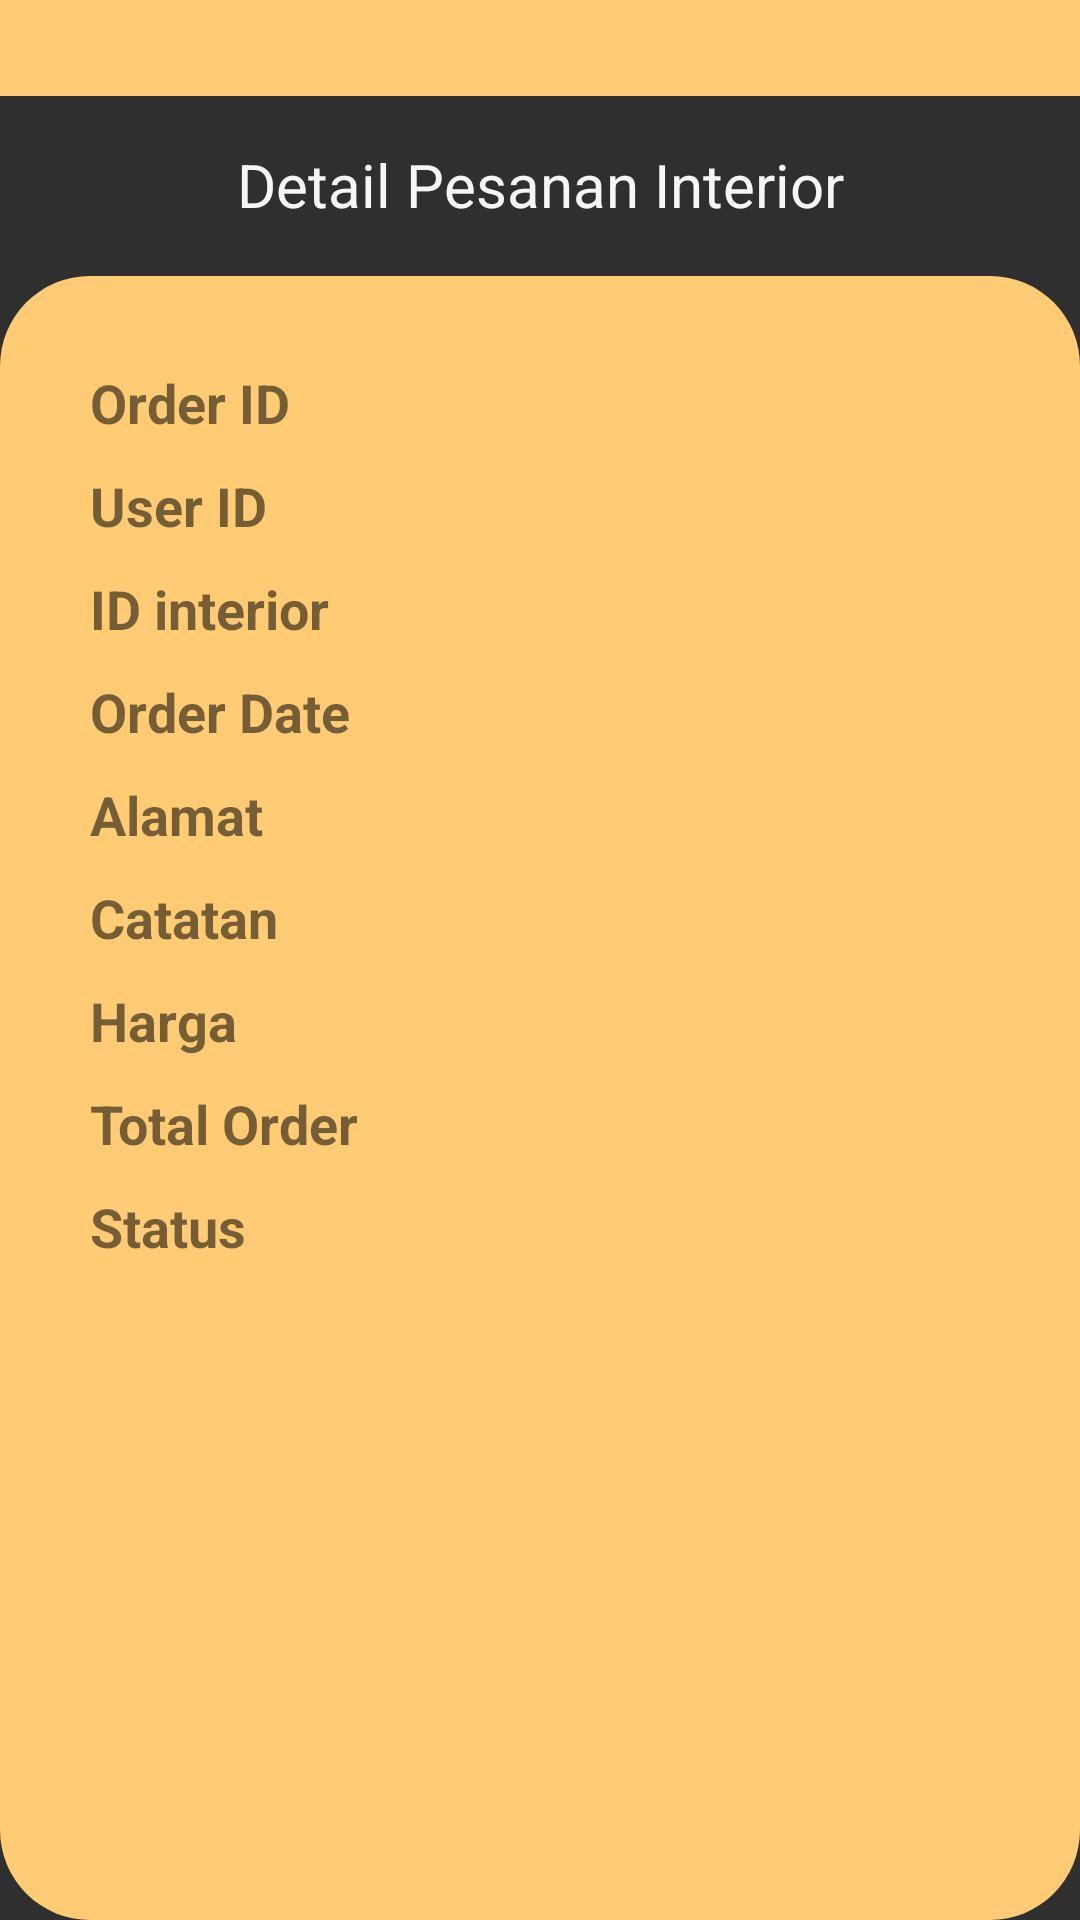

This screen was rendered from an Android layout file. Write that file and the resources it references.
<!-- AndroidManifest.xml: activity theme AppBar -->
<!-- res/layout/activity_detail_pemesanan_interior.xml -->
<?xml version="1.0" encoding="utf-8"?>
<LinearLayout xmlns:android="http://schemas.android.com/apk/res/android"
    android:layout_width="match_parent"
    android:layout_height="match_parent"
    android:background="@color/colorGrey"
    android:orientation="vertical">
    <include layout="@layout/toolbar"/>

    <TextView
        android:layout_width="match_parent"
        android:layout_height="60dp"
        android:text="Detail Pesanan Interior"
        android:textAlignment="center"
        android:textColor="@color/colorWhite"
        android:padding="16dp"
        android:textSize="20dp"/>

    <LinearLayout
        android:layout_width="match_parent"
        android:layout_height="match_parent"
        android:background="@drawable/bg_btn1"
        android:padding="30dp"
        android:orientation="vertical">

        <TextView
            android:id="@+id/tv_order_int_id"
            android:layout_width="wrap_content"
            android:layout_height="wrap_content"
            android:layout_marginBottom="10dp"
            android:text="Order ID"
            android:textSize="18sp"
            android:textStyle="bold" />

        <TextView
            android:id="@+id/tv_user_id"
            android:layout_width="wrap_content"
            android:layout_height="wrap_content"
            android:layout_below="@id/tv_order_id"
            android:layout_marginBottom="10dp"
            android:text="User ID"
            android:textSize="18sp"
            android:textStyle="bold" />
        <TextView
            android:id="@+id/tv_id_int"
            android:layout_width="wrap_content"
            android:layout_height="wrap_content"
            android:layout_below="@id/tv_status"
            android:layout_marginBottom="10dp"
            android:text="ID interior"
            android:textSize="18sp"
            android:textStyle="bold" />
        <TextView
            android:id="@+id/tv_order_date"
            android:layout_width="wrap_content"
            android:layout_height="wrap_content"
            android:layout_below="@id/tv_user_id"
            android:layout_marginBottom="10dp"
            android:text="Order Date"
            android:textSize="18sp"
            android:textStyle="bold" />



        <TextView
            android:id="@+id/tv_alamat"
            android:layout_width="wrap_content"
            android:layout_height="wrap_content"
            android:layout_below="@id/tv_total_order"
            android:layout_marginBottom="10dp"
            android:text="Alamat"
            android:textSize="18sp"
            android:textStyle="bold" />



        <TextView
            android:id="@+id/tv_catatan"
            android:layout_width="wrap_content"
            android:layout_height="wrap_content"
            android:layout_below="@id/tv_id_int"
            android:layout_marginBottom="10dp"
            android:text="Catatan"
            android:textSize="18sp"
            android:textStyle="bold" />
        <TextView
            android:id="@+id/tv_harga"
            android:layout_width="wrap_content"
            android:layout_height="wrap_content"
            android:layout_below="@id/tv_catatan"
            android:layout_marginBottom="10dp"
            android:text="Harga"
            android:textSize="18sp"
            android:textStyle="bold" />

        <TextView
            android:id="@+id/tv_total_order"
            android:layout_width="wrap_content"
            android:layout_height="wrap_content"
            android:layout_below="@id/tv_order_date"
            android:layout_marginBottom="10dp"
            android:text="Total Order"
            android:textSize="18sp"
            android:textStyle="bold" />
        <TextView
            android:id="@+id/tv_status"
            android:layout_width="wrap_content"
            android:layout_height="wrap_content"
            android:layout_below="@id/tv_alamat"
            android:layout_marginBottom="10dp"
            android:text="Status"
            android:textSize="18sp"
            android:textStyle="bold" />
    </LinearLayout>
</LinearLayout>
<!-- res/layout/toolbar.xml (included above) -->
<?xml version="1.0" encoding="utf-8"?>
<RelativeLayout xmlns:android="http://schemas.android.com/apk/res/android"
    android:id="@+id/toolbar"
    android:layout_width="match_parent"
    android:layout_height="wrap_content"
    android:background="@color/colorYellow">
<RelativeLayout
    android:layout_width="match_parent"
    android:layout_height="wrap_content"
    android:padding="16dp">
    <ImageView
        android:id="@+id/back_icon"
        android:layout_width="wrap_content"
        android:layout_height="wrap_content"
        android:src="@drawable/ic_arrow_back"/>


</RelativeLayout>
</RelativeLayout>
<!-- resources referenced by this layout -->
<resources>
  <color name="colorGrey">#2f2f2f</color>
  <color name="colorWhite">#f6f6f6</color>
  <color name="colorYellow">#ffcb74</color>
  <!-- drawable bg_btn1 (drawable) -->
  <?xml version="1.0" encoding="utf-8"?>
  <selector xmlns:android="http://schemas.android.com/apk/res/android">
      <item>
          <shape android:shape="rectangle">
              <corners android:radius="30dp"/>
              <solid android:color="@color/colorYellow"/>
          </shape>
      </item>
  </selector>
  <style name="AppBar" parent="Theme.AppCompat.Light.NoActionBar">
          
          <item name="colorPrimary">@color/colorPrimary</item>
          <item name="colorPrimaryDark">@color/colorPrimaryDark</item>
          <item name="colorAccent">@color/colorAccent</item>
          <item name="fontFamily">@font/robotomed</item>
      </style>
  <color name="colorPrimary">#FF2196F3</color>
  <color name="colorPrimaryDark">#3700B3</color>
  <color name="colorAccent">#03DAC5</color>
</resources>
